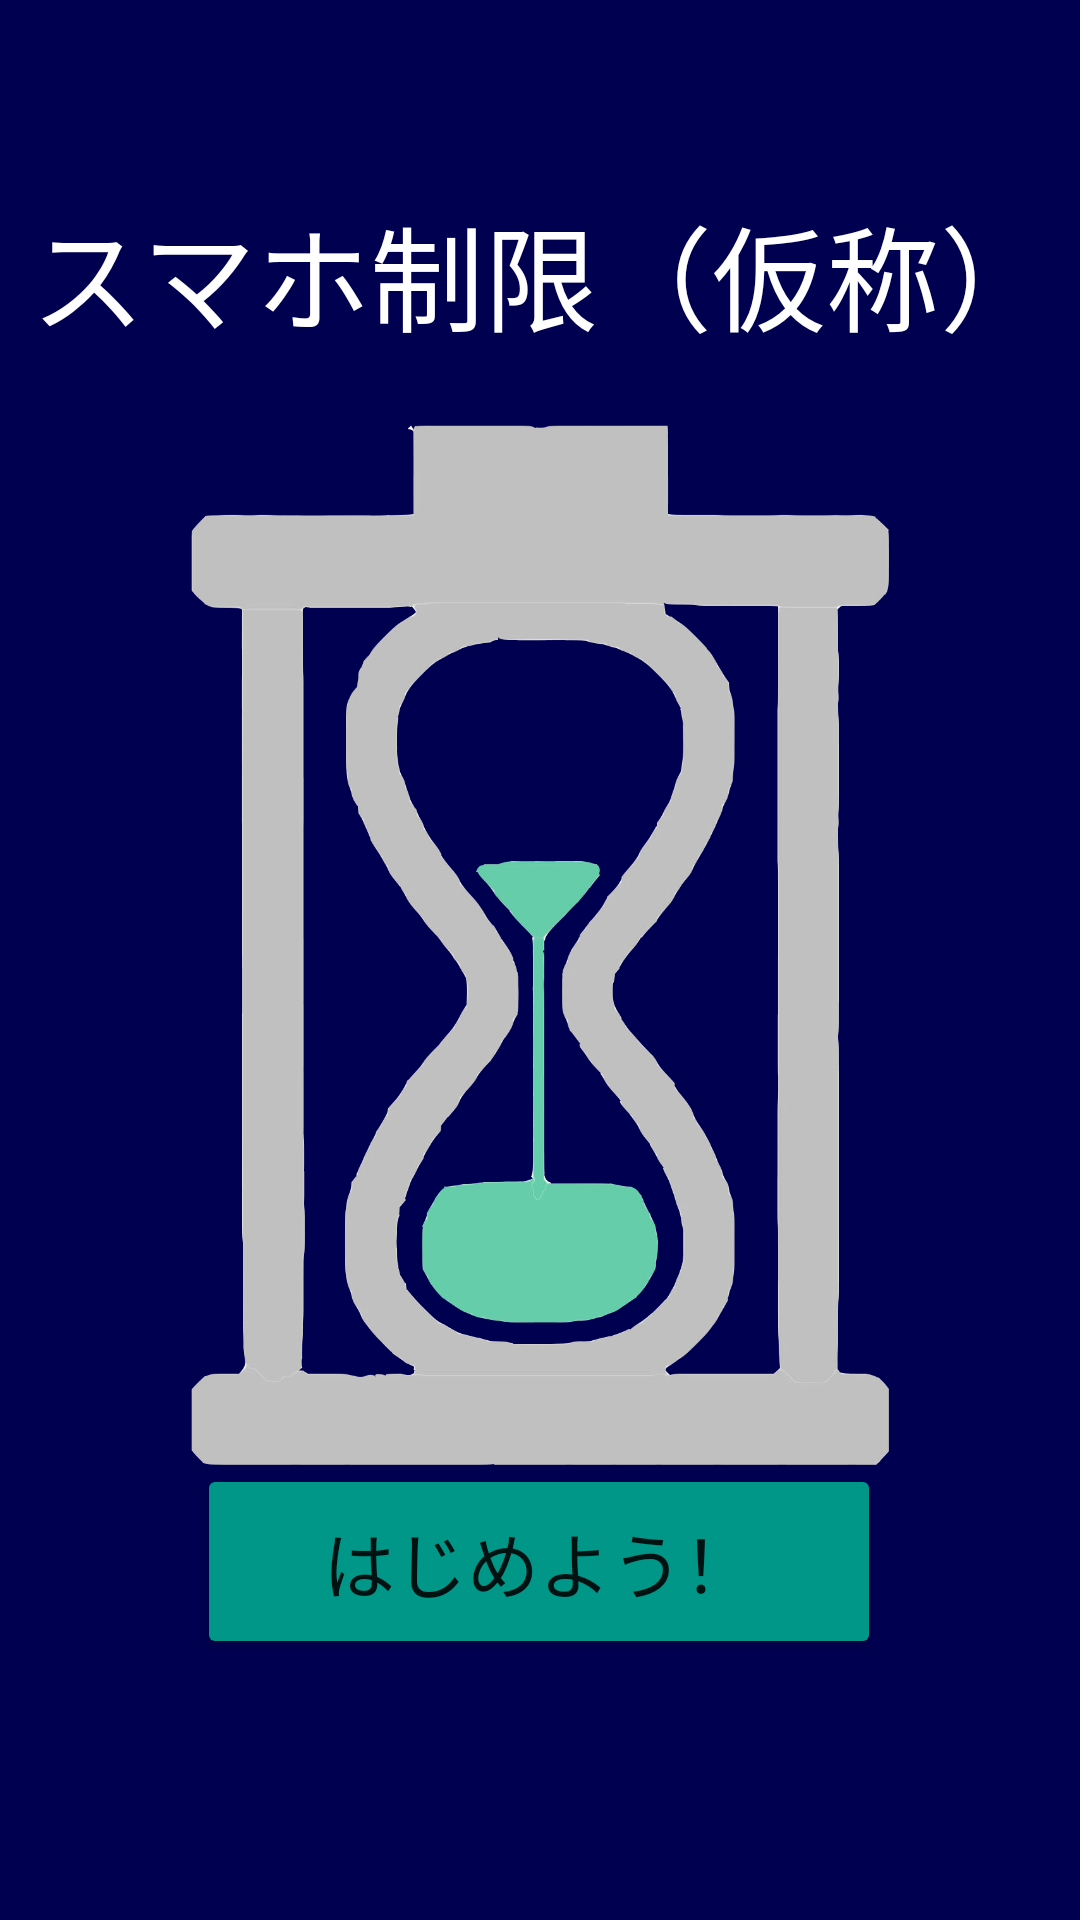

Write the Android layout XML for this screen, with the resource values it uses.
<!-- AndroidManifest.xml: application theme Theme.BatteryRestrictionActivity -->
<!-- res/layout/activity_title.xml -->
<?xml version="1.0" encoding="utf-8"?>
<androidx.constraintlayout.widget.ConstraintLayout xmlns:android="http://schemas.android.com/apk/res/android"
    xmlns:app="http://schemas.android.com/apk/res-auto"
    xmlns:tools="http://schemas.android.com/tools"
    android:layout_width="match_parent"
    android:layout_height="match_parent"
    android:background="#000051"
    tools:context=".TitleActivity">

    <TextView
        android:id="@+id/textView"
        android:layout_width="388dp"
        android:layout_height="102dp"
        android:gravity="center"
        android:text="スマホ制限（仮称）"
        android:textColor="#FFFFFF"
        android:textSize="38sp"
        app:layout_constraintBottom_toTopOf="@+id/button"
        app:layout_constraintEnd_toEndOf="parent"
        app:layout_constraintHorizontal_bias="0.49"
        app:layout_constraintStart_toStartOf="parent"
        app:layout_constraintTop_toTopOf="parent"
        app:layout_constraintVertical_bias="0.104" />

    <ImageView
        android:id="@+id/imageView4"
        android:layout_width="233dp"
        android:layout_height="413dp"
        app:layout_constraintBottom_toTopOf="@+id/button"
        app:layout_constraintEnd_toEndOf="parent"
        app:layout_constraintStart_toStartOf="parent"
        app:layout_constraintTop_toBottomOf="@+id/textView"
        app:srcCompat="@drawable/battery8" />

    <Button
        android:id="@+id/button"
        android:layout_width="228dp"
        android:layout_height="65dp"
        android:layout_marginStart="1dp"
        android:layout_marginTop="1dp"
        android:layout_marginEnd="1dp"
        android:layout_marginBottom="1dp"
        android:text="はじめよう！"
        android:textSize="24sp"
        app:backgroundTint="#009688"
        app:layout_constraintBottom_toBottomOf="parent"
        app:layout_constraintEnd_toEndOf="parent"
        app:layout_constraintHorizontal_bias="0.497"
        app:layout_constraintStart_toStartOf="parent"
        app:layout_constraintTop_toTopOf="parent"
        app:layout_constraintVertical_bias="0.85" />
</androidx.constraintlayout.widget.ConstraintLayout>
<!-- resources referenced by this layout -->
<resources>
  <!-- drawable battery8: png bitmap (drawable, 153785 bytes) -->
  <style name="Theme.BatteryRestrictionActivity" parent="Theme.MaterialComponents.DayNight.DarkActionBar">
          
          <item name="colorPrimary">@color/purple_500</item>
          <item name="colorPrimaryVariant">@color/purple_700</item>
          <item name="colorOnPrimary">@color/white</item>
          
          <item name="colorSecondary">@color/teal_200</item>
          <item name="colorSecondaryVariant">@color/teal_700</item>
          <item name="colorOnSecondary">@color/black</item>
          
          <item name="android:statusBarColor" tools:targetApi="l">?attr/colorPrimaryVariant</item>
          
      </style>
  <!-- not gathered from this repository: default colours our renderer supplied (Android Studio template values) -->
  <color name="purple_500">#FF6200EE</color>
  <color name="purple_700">#FF3700B3</color>
  <color name="teal_200">#FF03DAC5</color>
  <color name="teal_700">#FF018786</color>
  <color name="black">#FF000000</color>
  <color name="white">#FFFFFFFF</color>
</resources>
